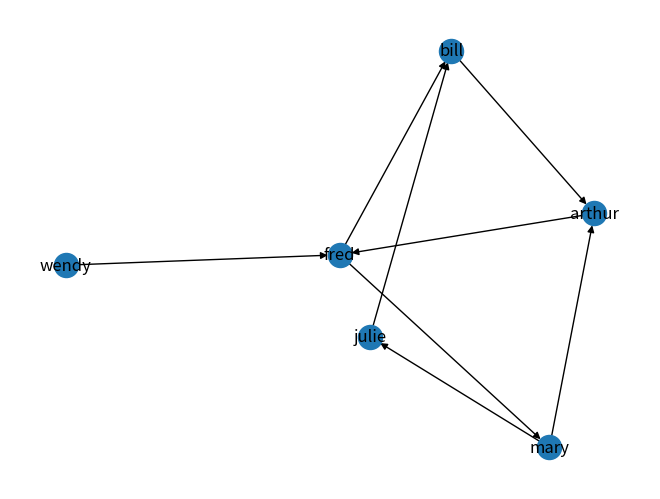

Recreate this plot in Python.
#!/usr/bin/env python3

import sys
import networkx as nx
import matplotlib.pyplot as plt   # ass python3-matplotlib

g = nx.MultiDiGraph()
g.add_node('fred')
g.add_node('bill')
g.add_node('mary')
g.add_nodes_from(["julie","arthur"])

g.add_edge('fred', 'mary')
g.add_edge('arthur', 'fred')
g.add_edge('fred', 'bill')
g.add_edge('mary', 'julie')
g.add_edge('mary', 'arthur')
g.add_edge('bill', 'arthur')
g.add_edge('wendy', 'fred')
g.add_edge('julie', 'bill')

#g = nx.relabel_nodes(g,{'fred':'f r e d'}, copy=False)

print("=======")
print('Directed:', nx.is_directed(g))
print('Nodes:', g.nodes())
print('Edges:', g.edges())
print("=======")
print('Fred ->', g.successors('fred'))
print('Fred <-', g.predecessors('fred'))
print("=======", flush=True)

sys.stderr = None  # suppress matlibplot messages

nx.draw(g, with_labels=True)
plt.savefig("path_graph1.png")
plt.show()
